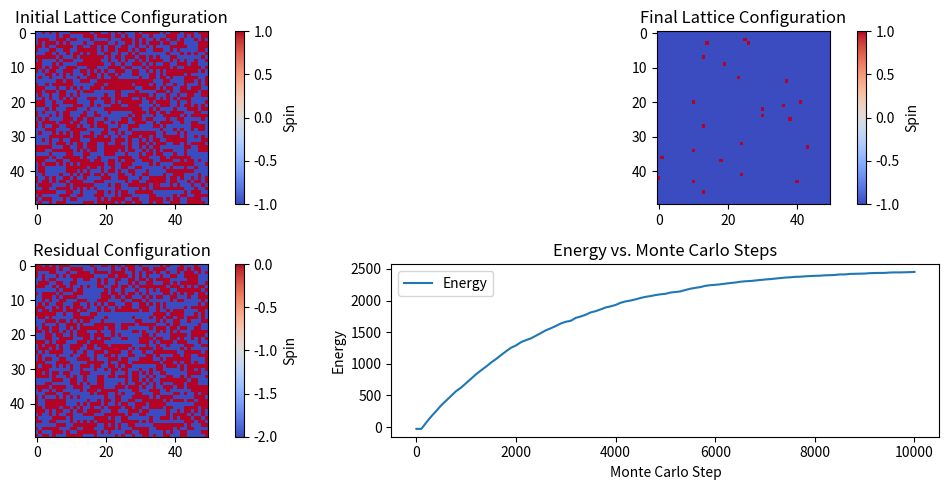

Here is the Python script that generated this plot:
import random
import numpy as np
import matplotlib.pyplot as plt

def initial_spins(L):
    return np.random.choice([1, -1], size=(L,L))

def calculate_energy(spins, K, h, L):
    energy = 0
    for i in range(L):
        for j in range(L):
            energy -= h*spins[i, j]
            energy -= K*(spins[(i+1)%L, j] + spins[i, (j+1)%L])
    return energy

def metropolis_algorithim(spins, beta, K, h, L):
    #making a trial flip
    i, j = np.random.randint(0, L, size=2)
    site = spins[i, j]
    trial_flip = site * -1
    trial_flip_spins = spins.copy()
    trial_flip_spins[i, j] = trial_flip

    #calculating old energy
    old_energy = -h*spins[i, j] - K*(spins[(i+1)%L, j] + spins[i, (j+1)%L]+
                                     spins[(i - 1) % L, j] +  spins[i, (j-1)%L])
    #calculating new energy
    new_energy = -h*trial_flip_spins[i, j] - K*(trial_flip_spins[(i+1)%L, j] + trial_flip_spins[i, (j+1)%L]+
                                     trial_flip_spins[(i - 1) % L, j] +  trial_flip_spins[i, (j-1)%L])
    #computing delta E and deciding if we should accept the change
    #new_energy = calculate_energy(trial_flip_spins, K, h, L)
    #old_energy = calculate_energy(spins, K, h, L)

    delta_energy = new_energy - old_energy
    if delta_energy < 0:
        spins[i, j] = trial_flip
        #print("For delta E = {}, the flip at site [{}, {}] was accepted".format(delta_energy, i, j))
    else:
        w = np.exp(-beta*delta_energy)
        r = random.random()
        if r <= w:
           # print("Random number {}, For delta E = {}".format(r, delta_energy))
            spins[i,j] = trial_flip
    return(spins)

def monte_carlo(beta, K, h, L, steps, spins):
    energies = [calculate_energy(spins, K, h, L)]
    for step in range(steps):
        spins = metropolis_algorithim(spins, beta, K, h, L)
        if step % 100 == 0:
            energies.append(calculate_energy(spins, K, h, L))
    return spins, energies


beta = 100000
K = 1
h = -1
L = 50
steps = 10000
spins_initial = initial_spins(L)

copy_of_spins_initial = spins_initial.copy()

final_spins, energies = monte_carlo(beta, K, h, L, steps, spins_initial)


# Visualization
plt.figure(figsize=(12, 5))

plt.subplot(2, 2, 1)
plt.title("Initial Lattice Configuration")
plt.imshow(copy_of_spins_initial, cmap="coolwarm")
plt.colorbar(label="Spin")

plt.subplot(2, 2, 2)
plt.title("Final Lattice Configuration")
plt.imshow(final_spins, cmap="coolwarm")
plt.colorbar(label="Spin")

plt.subplot(2, 2, 3)
plt.title("Residual Configuration")
plt.imshow(final_spins- copy_of_spins_initial, cmap="coolwarm")
plt.colorbar(label="Spin")

plt.subplot(2, 2, 4)
plt.title("Energy vs. Monte Carlo Steps")
plt.plot(range(0, len(energies) * 100, 100), energies, label="Energy")
plt.xlabel("Monte Carlo Step")
plt.ylabel("Energy")
plt.legend()

plt.tight_layout()
plt.show()
